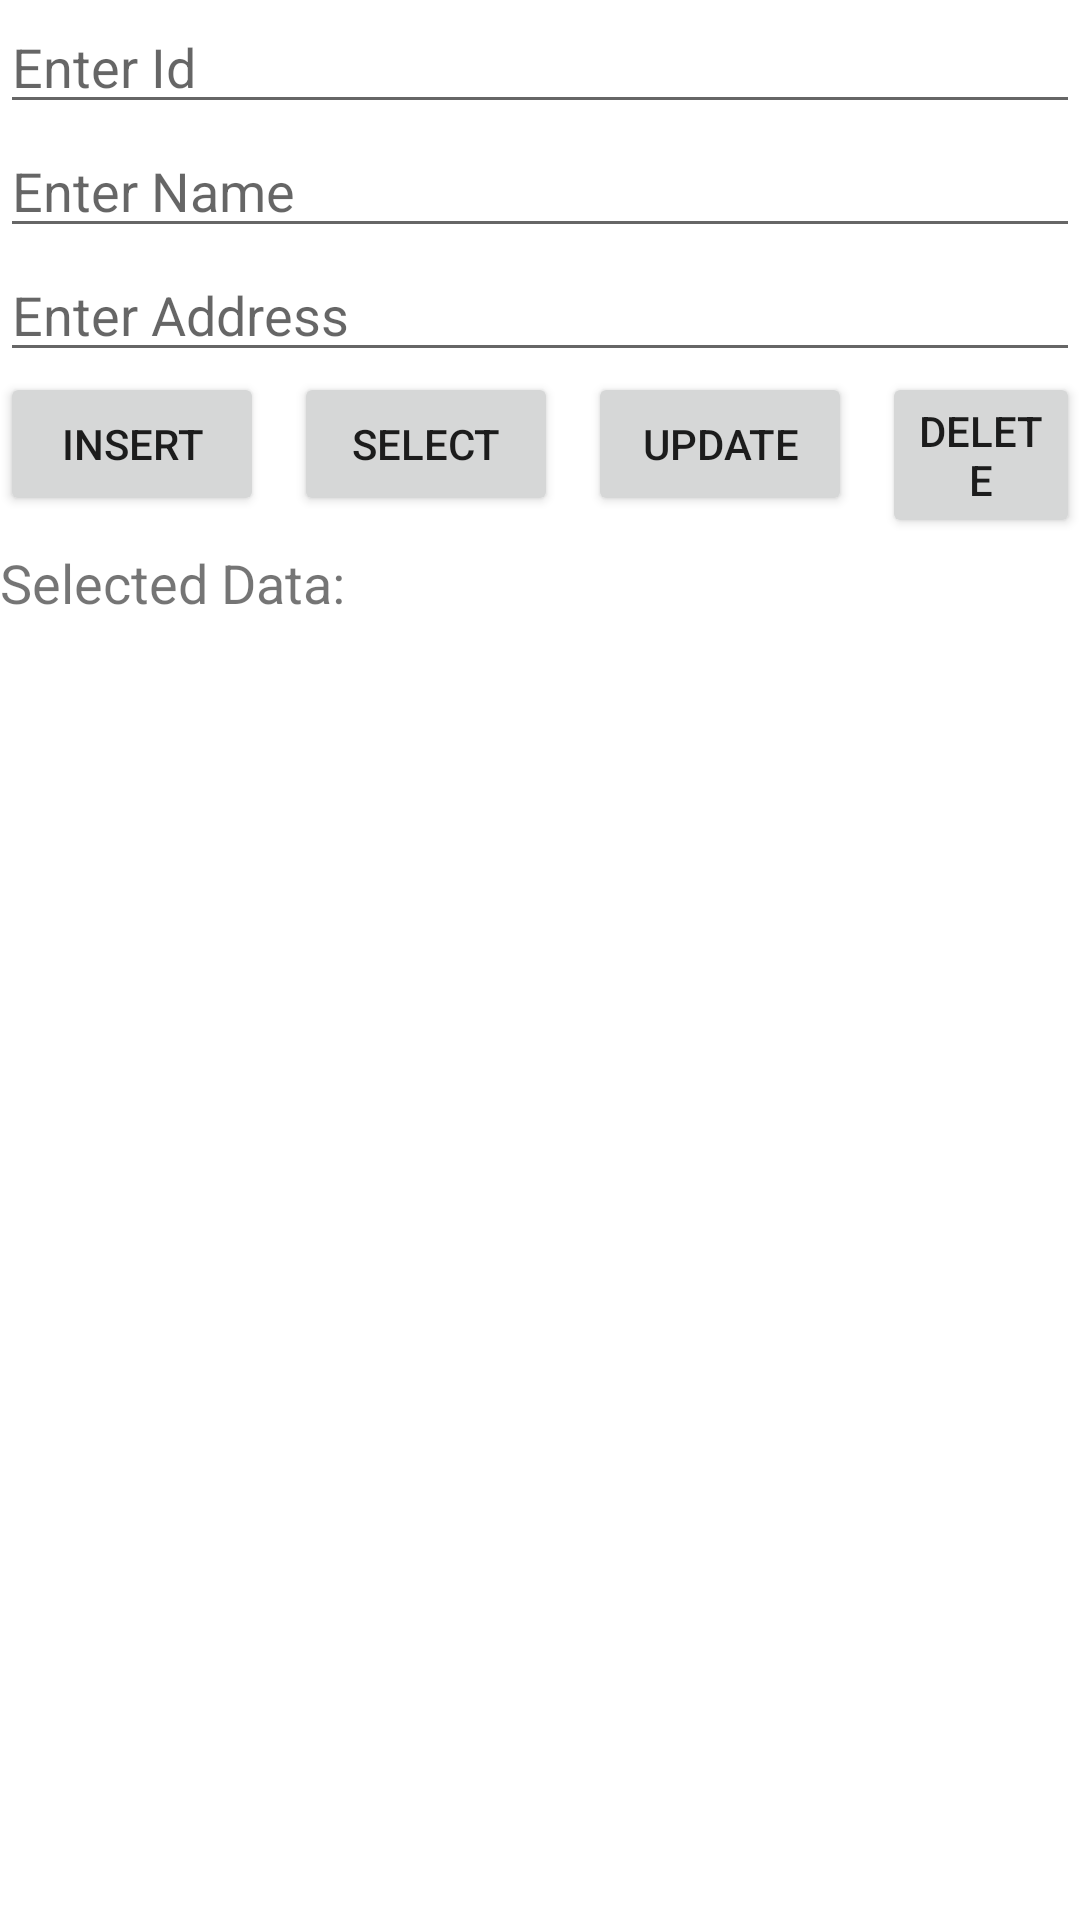

Write the Android layout XML for this screen, with the resource values it uses.
<!-- AndroidManifest.xml: application theme Theme.MyNewJavaApp -->
<!-- res/layout/sqlite_ex.xml -->
<?xml version="1.0" encoding="utf-8"?>
<RelativeLayout xmlns:android="http://schemas.android.com/apk/res/android"
    android:layout_width="match_parent"
    android:layout_height="match_parent"
    android:orientation="vertical"
    android:layout_margin="5dp">

    <EditText
        android:id="@+id/edtId"
        android:layout_width="match_parent"
        android:layout_height="wrap_content"
        android:hint="Enter Id"
        android:inputType="number" />

    <EditText
        android:id="@+id/edtName"
        android:layout_width="match_parent"
        android:layout_height="wrap_content"
        android:hint="Enter Name"
        android:layout_below="@id/edtId" />

    <EditText
        android:id="@+id/edtAddress"
        android:layout_width="match_parent"
        android:layout_height="wrap_content"
        android:hint="Enter Address"
        android:layout_below="@id/edtName" />

    <Button
        android:id="@+id/btnInsert"
        android:layout_width="wrap_content"
        android:layout_height="wrap_content"
        android:text="Insert"
        android:layout_below="@id/edtAddress" />

    <Button
        android:id="@+id/btnSelect"
        android:layout_width="wrap_content"
        android:layout_height="wrap_content"
        android:text="Select"
        android:layout_below="@id/edtAddress"
        android:layout_toEndOf="@id/btnInsert"
        android:layout_marginStart="10dp" />

    <Button
        android:id="@+id/btnUpdate"
        android:layout_width="wrap_content"
        android:layout_height="wrap_content"
        android:text="Update"
        android:layout_below="@id/edtAddress"
        android:layout_toEndOf="@id/btnSelect"
        android:layout_marginStart="10dp" />

    <Button
        android:id="@+id/btnDelete"
        android:layout_width="wrap_content"
        android:layout_height="wrap_content"
        android:text="Delete"
        android:layout_below="@id/edtAddress"
        android:layout_toEndOf="@id/btnUpdate"
        android:layout_marginStart="10dp" />

    <TextView
        android:id="@+id/txtData"
        android:layout_width="match_parent"
        android:layout_height="wrap_content"
        android:text="Selected Data:"
        android:textSize="18sp"
        android:layout_below="@id/btnSelect"
        android:layout_marginTop="10dp" />
</RelativeLayout>
<!-- resources referenced by this layout -->
<resources>
  <style name="Theme.MyNewJavaApp" parent="Theme.MaterialComponents.DayNight.DarkActionBar">
          
          <item name="colorPrimary">@color/purple_500</item>
          <item name="colorPrimaryVariant">@color/purple_700</item>
          <item name="colorOnPrimary">@color/white</item>
          
          <item name="colorSecondary">@color/teal_200</item>
          <item name="colorSecondaryVariant">@color/teal_700</item>
          <item name="colorOnSecondary">@color/black</item>
          
          <item name="android:statusBarColor">?attr/colorPrimaryVariant</item>
          
      </style>
  <color name="purple_500">#FF6200EE</color>
  <color name="purple_700">#FF3700B3</color>
  <color name="white">#FFFFFFFF</color>
  <color name="teal_200">#FF03DAC5</color>
  <color name="teal_700">#FF018786</color>
  <color name="black">#FF000000</color>
</resources>
